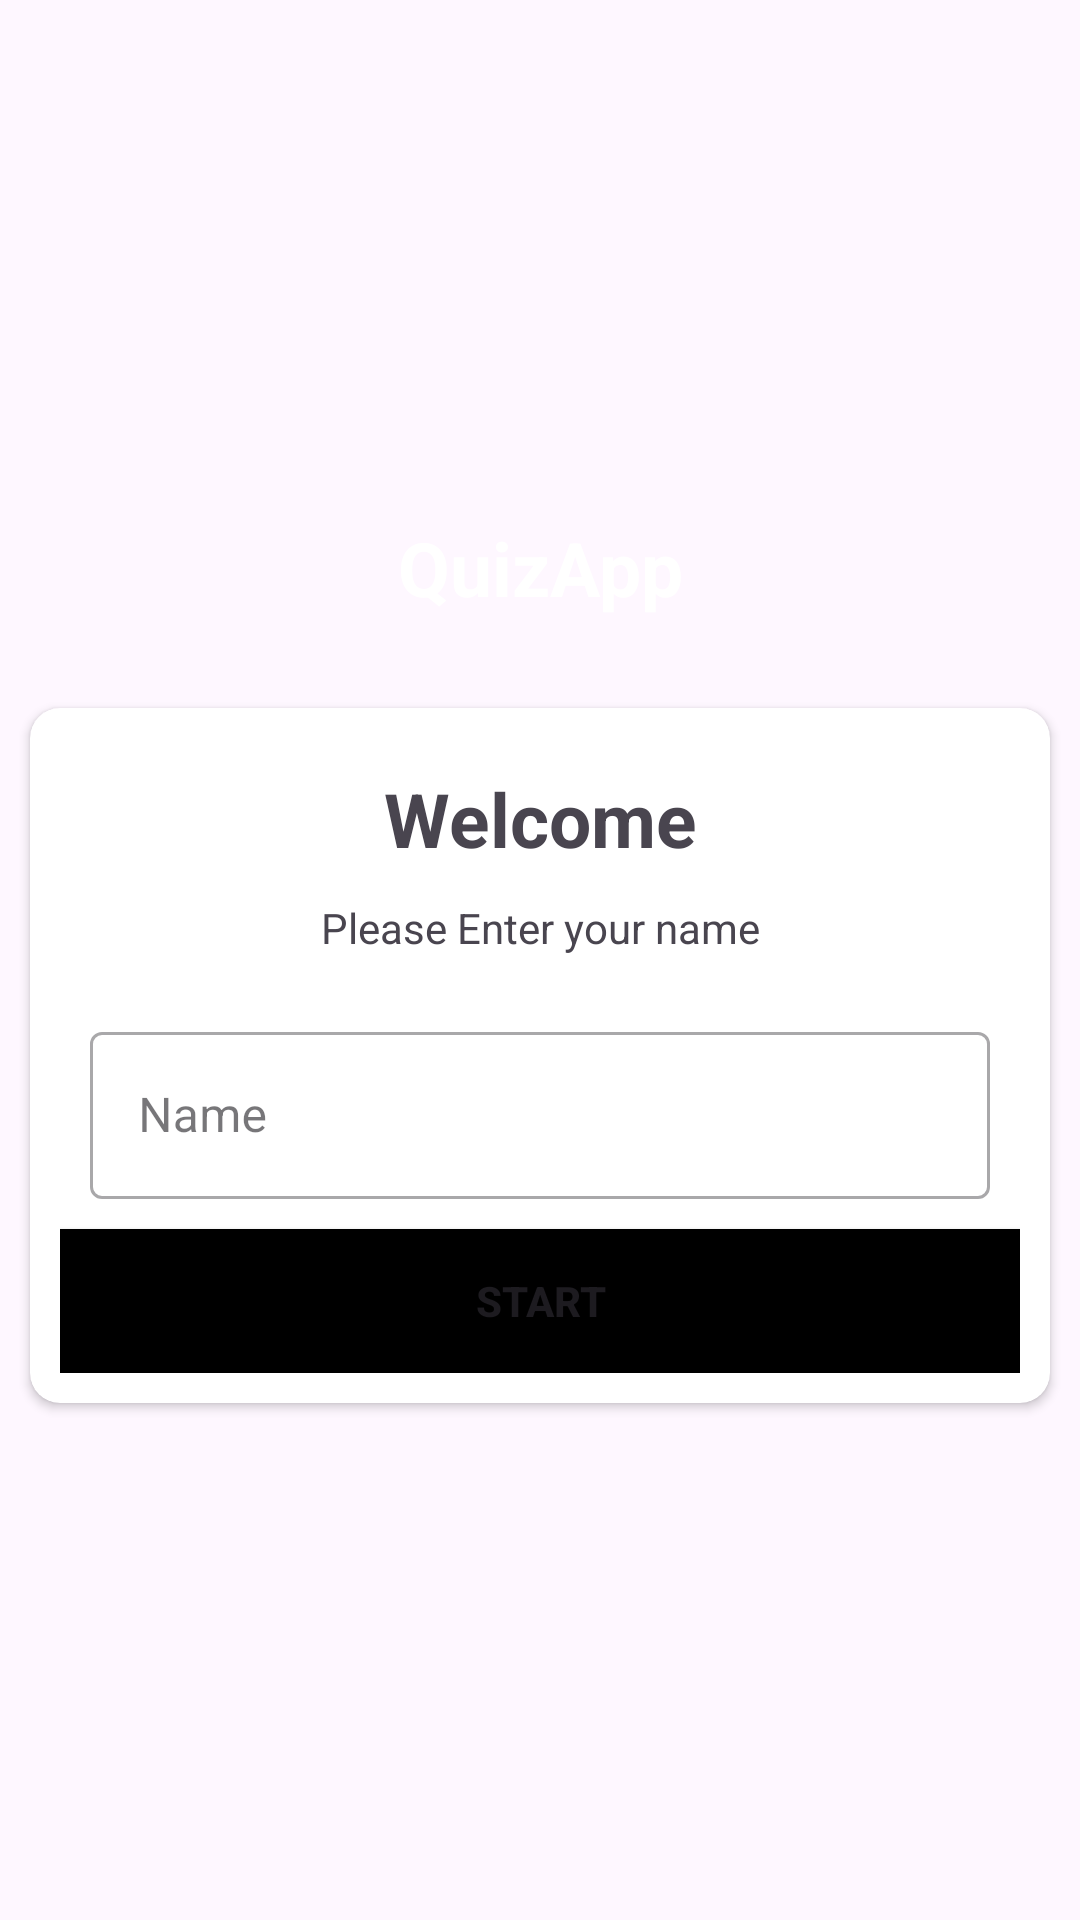

Here is an Android app screen rendered from its layout file. Give the layout XML and the strings, colors and styles it references.
<!-- AndroidManifest.xml: application theme Theme.Quizes -->
<!-- res/layout/activity_main.xml -->
<?xml version="1.0" encoding="utf-8"?>
<LinearLayout xmlns:android="http://schemas.android.com/apk/res/android"
    xmlns:app="http://schemas.android.com/apk/res-auto"
    xmlns:tools="http://schemas.android.com/tools"
    android:id="@+id/main"
    android:layout_width="match_parent"
    android:layout_height="match_parent"
    android:orientation="vertical"
    android:background="@drawable/back_quiz"
    android:gravity="center"
    tools:context=".MainActivity">

    <TextView
        android:layout_width="match_parent"
        android:layout_height="wrap_content"
        android:text="@string/quizapp"
        android:gravity="center"
        android:textStyle="bold"
        android:textColor="@color/white"
        android:layout_marginBottom="30dp"
        android:textSize="25sp" />

    <androidx.cardview.widget.CardView
        android:layout_width="match_parent"
        android:layout_height="wrap_content"
        app:cardMaxElevation="4dp"
        app:cardCornerRadius="10dp"
        android:layout_marginStart="10dp"
        android:layout_marginEnd="10dp"
        >
        <LinearLayout
            android:layout_width="match_parent"
            android:layout_height="wrap_content"
            android:orientation="vertical"
            android:padding="10dp"
            >
            <TextView
                android:layout_width="match_parent"
                android:layout_height="wrap_content"
                android:textStyle="bold"
                android:text="@string/welcome"
                android:gravity="center"
                android:layout_margin="10dp"
                android:textSize="25sp"
                />
            <TextView
                android:layout_width="match_parent"
                android:layout_height="wrap_content"
                android:text="@string/please_enter_your_name"
                android:gravity="center"
                android:layout_marginBottom="10dp"
                />
            <com.google.android.material.textfield.TextInputLayout
                android:layout_width="match_parent"
                android:layout_height="wrap_content"
                android:layout_margin="10dp"
                style="@style/Widget.MaterialComponents.TextInputLayout.OutlinedBox"
                >
                <androidx.appcompat.widget.AppCompatEditText
                    android:id="@+id/name_input"
                    android:layout_width="match_parent"
                    android:layout_height="wrap_content"
                    android:hint="@string/name"
                    android:textColor="@color/black"
                    />


            </com.google.android.material.textfield.TextInputLayout>
            <Button
                android:id="@+id/Start_button"
                android:layout_width="match_parent"
                android:layout_height="wrap_content"
                android:text="@string/start"
                android:background="@color/black"
                android:textStyle="bold"
                />
        </LinearLayout>

    </androidx.cardview.widget.CardView>

</LinearLayout>
<!-- resources referenced by this layout -->
<resources>
  <color name="black">#FF000000</color>
  <color name="white">#FFFFFFFF</color>
  <string name="name">Name</string>
  <string name="please_enter_your_name">Please Enter your name</string>
  <string name="quizapp">QuizApp</string>
  <string name="start">Start</string>
  <string name="welcome">Welcome</string>
  <style name="Theme.Quizes" parent="Base.Theme.Quizes" />
  <style name="Base.Theme.Quizes" parent="Theme.Material3.Light.NoActionBar">
          
          
      </style>
</resources>
